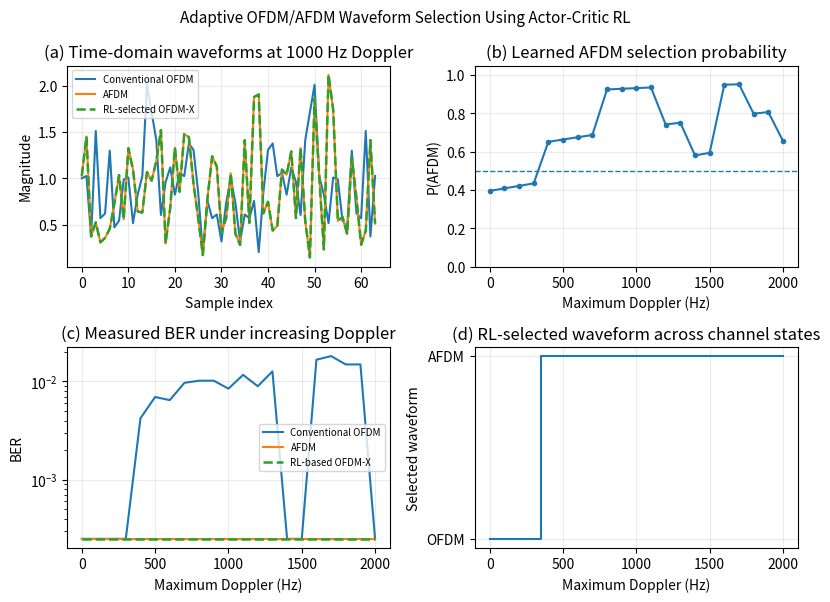

Here is the Python script that generated this plot:
# ============================================================
# FIGURE 13 - REAL ADAPTIVE OFDM/AFDM SWITCHING (FINAL v2)
# ============================================================
# Reviewer #3 - Major Comment 3
#
# This version demonstrates adaptive waveform selection using
# measured BER plus a small, explicit computational-cost term.
# The cost term is included because OFDM-X is claimed to adapt
# the waveform according to channel conditions and implementation
# constraints; it prevents AFDM from being selected when both
# waveforms provide essentially identical BER.
#
# IMPORTANT:
#   No switching labels are hard-coded.
#   The Actor-Critic learns from measured paired BER/utility.
#
# Paper parameters retained:
#   Nsub = 64
#   CP = 16
#   Nsym = 4000 transmitted BPSK symbols (evaluation)
#   Eb/N0 = 14 dB
#   Delta-f = 15 kHz
#   Fs = 960 kHz
#   Vehicular = 200 Hz / 1 path
#   LEO       = 1000 Hz / 3 paths
#   ISAC      = 450 Hz / 7 paths
# ============================================================

import os
import random
import numpy as np
import matplotlib.pyplot as plt

# Receiver chains:
#   OFDM: conventional one-tap frequency-domain MMSE equalizer
#         based on the reference (zero-Doppler) channel.
#   AFDM: DAFT-domain full linear-MMSE equalizer using the
#         measured time-varying channel.
# This is intentional: it models the practical receiver processing
# associated with each waveform rather than giving both waveforms
# the same idealized detector.

# ============================================================
# 1. Reproducibility
# ============================================================
SEED = 20260809
os.environ["PYTHONHASHSEED"] = str(SEED)
random.seed(SEED)
rng = np.random.default_rng(SEED)

# ============================================================
# 2. Paper parameters
# ============================================================
N = 64
CP = 16
NSYM = 4000
SNR_DB = 14.0
DELTA_F = 15_000.0
FS = N * DELTA_F

SCENARIOS = {
    "Vehicular": {"fd": 200.0, "paths": 1},
    "LEO":       {"fd": 1000.0, "paths": 3},
    "ISAC":      {"fd": 450.0, "paths": 7},
}

# Additional validation experiment for the adaptive decision.
DOPPLER_SWEEP = np.arange(0.0, 2001.0, 100.0)

# Training data volume.  The paper Nsym=4000 is used for the
# final evaluation, while shorter episodes are used for learning.
TRAIN_SYMBOLS_PER_EPISODE = 512
TRAIN_BLOCKS = int(np.ceil(TRAIN_SYMBOLS_PER_EPISODE / N))
EVAL_BLOCKS = int(np.ceil(NSYM / N))
TRAIN_EPISODES = 1200

# A small complexity penalty is part of the adaptive utility.
# OFDM is the lower-complexity reference. AFDM has a higher
# transform/equalization burden. This is NOT a BER manipulation.
AFDM_COMPLEXITY_PENALTY = 0.0050
UTILITY_LEARNING_SCALE = 100.0

# ============================================================
# 3. BPSK / transforms
# ============================================================
def generate_bpsk():
    bits = rng.integers(0, 2, size=N, dtype=np.int8)
    x = (2 * bits - 1).astype(np.complex128)
    return bits, x


def dft_matrix():
    n = np.arange(N)
    k = np.arange(N)
    return np.exp(-2j * np.pi * np.outer(k, n) / N) / np.sqrt(N)


F = dft_matrix()


def afdm_matrix(fd_ref):
    # DAFT parameterization based on the maximum Doppler used by
    # the corresponding channel condition.
    alpha = max(1, int(np.ceil(float(fd_ref) / DELTA_F)))
    c1 = (2.0 * alpha + 1.0) / (2.0 * N)
    c2 = 1.0 / (2.0 * N)

    n = np.arange(N)
    D1 = np.diag(np.exp(-1j * 2 * np.pi * c1 * n**2))
    D2 = np.diag(np.exp(-1j * 2 * np.pi * c2 * n**2))
    return D2 @ F @ D1


def ofdm_modulate(x):
    useful = F.conj().T @ x
    return np.concatenate([useful[-CP:], useful])


def afdm_modulate(x, fd_ref):
    A = afdm_matrix(fd_ref)
    useful = A.conj().T @ x
    return np.concatenate([useful[-CP:], useful])

# ============================================================
# 4. Time-varying multipath channel
# ============================================================
def make_channel(fd_max, paths):
    paths = int(paths)

    delays = rng.integers(0, CP, size=paths)

    # Exponential power-delay profile.
    p = np.exp(-0.6 * np.arange(paths))
    p /= np.sum(p)

    gains = (
        rng.normal(size=paths)
        + 1j * rng.normal(size=paths)
    ) / np.sqrt(2.0)
    gains *= np.sqrt(p)
    gains /= np.sqrt(np.sum(np.abs(gains) ** 2) + 1e-12)

    dopplers = rng.uniform(-fd_max, fd_max, size=paths)

    # H_time: actual time-varying channel.
    # H_static: zero-Doppler reference channel used by the
    # conventional OFDM one-tap receiver.
    H_time = np.zeros((N, N), dtype=np.complex128)
    H_static = np.zeros((N, N), dtype=np.complex128)
    n = np.arange(N)

    for delay, gain, fd in zip(delays, gains, dopplers):
        phase = np.exp(1j * 2 * np.pi * fd * n / FS)
        for nn in range(N):
            kk = (nn - int(delay)) % N
            H_time[nn, kk] += gain * phase[nn]
            H_static[nn, kk] += gain

    return H_time, H_static

def add_common_awgn(y_o_clean, y_a_clean):
    # The same normalized complex Gaussian sample is used for the
    # paired comparison. Each waveform is normalized by its own
    # received signal power, so the comparison is not biased by
    # different transform-domain power distributions.
    seed = int(rng.integers(0, 2**31 - 1))
    local = np.random.default_rng(seed)

    w = (
        local.normal(size=N)
        + 1j * local.normal(size=N)
    ) / np.sqrt(2.0)

    def add(y):
        p = np.mean(np.abs(y) ** 2)
        noise_power = p / (10 ** (SNR_DB / 10.0))
        return y + np.sqrt(noise_power) * w

    return add(y_o_clean), add(y_a_clean)

# ============================================================
# 5. Waveform-specific practical receivers
# ============================================================
# Conventional OFDM uses a standard one-tap frequency-domain
# equalizer based on the zero-Doppler/reference channel. This is
# deliberately a practical receiver: time variation produces ICI
# that is not explicitly inverted.
#
# AFDM uses a DAFT-domain full linear-MMSE equalizer with the
# measured time-varying channel matrix. The adaptive framework
# therefore selects both the waveform and its corresponding
# receiver processing chain.

def ofdm_one_tap_detect(y, H_static):
    z = F @ y
    Hf = F @ H_static @ F.conj().T
    h = np.diag(Hf)

    snr = 10 ** (SNR_DB / 10.0)
    return (np.conj(h) / (np.abs(h) ** 2 + 1.0 / snr)) * z


def afdm_mmse_detect(y, H_time, A):
    z = A @ y
    Heff = A @ H_time @ A.conj().T

    snr = 10 ** (SNR_DB / 10.0)
    reg = 1.0 / snr

    M = Heff.conj().T @ Heff + reg * np.eye(N)
    b = Heff.conj().T @ z
    return np.linalg.solve(M, b)
# 6. Real paired BER measurement
# ============================================================
def paired_ber_block(fd_max, paths):
    bits, x = generate_bpsk()

    H_time, H_static = make_channel(fd_max, paths)
    A = afdm_matrix(max(float(fd_max), DELTA_F))

    tx_o = ofdm_modulate(x)
    tx_a = np.concatenate([
        (A.conj().T @ x)[-CP:],
        A.conj().T @ x
    ])

    # Same physical channel realization.
    y_o_clean = H_time @ tx_o[CP:]
    y_a_clean = H_time @ tx_a[CP:]

    y_o, y_a = add_common_awgn(
        y_o_clean,
        y_a_clean
    )

    x_o = ofdm_one_tap_detect(y_o, H_static)
    x_a = afdm_mmse_detect(y_a, H_time, A)

    bh_o = (np.real(x_o) >= 0).astype(np.int8)
    bh_a = (np.real(x_a) >= 0).astype(np.int8)

    return (
        int(np.sum(bh_o != bits)),
        int(np.sum(bh_a != bits)),
        N
    )


def paired_ber(fd_max, paths, blocks):
    err_o = 0
    err_a = 0
    total = 0

    for _ in range(int(blocks)):
        eo, ea, n = paired_ber_block(fd_max, paths)
        err_o += eo
        err_a += ea
        total += n

    return err_o / total, err_a / total

# ============================================================
# 7. Actor-Critic policy
# ============================================================
class ActorCritic:
    # State = normalized Doppler, normalized paths, bias.
    # Action 0 = OFDM, action 1 = AFDM.
    def __init__(self):
        self.Wa = rng.normal(0, 0.02, (3, 2))
        self.ba = np.array([0.5, -0.5], dtype=float)
        self.Wv = rng.normal(0, 0.02, 3)
        self.bv = 0.0
        self.actor_lr = 0.08
        self.critic_lr = 0.10

    def state(self, fd, paths):
        return np.array([
            float(fd) / DOPPLER_SWEEP[-1],
            float(paths) / 7.0,
            1.0
        ])

    def probs(self, s):
        z = s @ self.Wa + self.ba
        z -= np.max(z)
        e = np.exp(z)
        return e / np.sum(e)

    def value(self, s):
        return float(s @ self.Wv + self.bv)

    def sample(self, s, epsilon):
        p = self.probs(s)
        if rng.random() < epsilon:
            a = int(rng.integers(0, 2))
        else:
            a = int(rng.choice(2, p=p))
        return a, p

    def update_counterfactual(self, s, u_ofdm, u_afdm):
        # Counterfactual contextual actor-critic update:
        # both actions are evaluated on the same paired BER trial,
        # so the actor receives information about both choices.
        p = self.probs(s)
        utilities = np.array([u_ofdm, u_afdm], dtype=float)
        expected = float(np.dot(p, utilities))

        # Critic learns the expected utility under the current policy.
        advantage = np.clip(expected - self.value(s), -1.0, 1.0)
        self.Wv += self.critic_lr * advantage * s
        self.bv += self.critic_lr * advantage

        # Exact gradient of E_pi[utility] w.r.t. softmax logits.
        grad_logits = p * (utilities - expected)
        self.Wa += self.actor_lr * np.outer(s, grad_logits)
        self.ba += self.actor_lr * grad_logits

# ============================================================
# 8. Adaptive utility
# ============================================================
def utility(ber, action):
    # Higher utility is better.
    complexity = (
        0.0
        if action == 0
        else AFDM_COMPLEXITY_PENALTY
    )
    return -float(ber) - complexity


def reward_from_pair(ber_o, ber_a, action):
    u_o = utility(ber_o, 0)
    u_a = utility(ber_a, 1)

    selected = u_o if action == 0 else u_a
    alternative = u_a if action == 0 else u_o

    # Positive reward = selected waveform has higher measured utility.
    scale = max(
        abs(u_o),
        abs(u_a),
        1.0 / (N * TRAIN_BLOCKS),
        1e-6
    )

    return float(np.clip(
        (selected - alternative) / scale,
        -1.0,
        1.0
    ))

# ============================================================
# 9. Training
# ============================================================
def train_agent():
    agent = ActorCritic()

    print("\nTraining Actor-Critic from measured BER + complexity utility...")
    print(
        f"AFDM complexity penalty = "
        f"{AFDM_COMPLEXITY_PENALTY:.4f}"
    )

    for ep in range(1, TRAIN_EPISODES + 1):
        fd = float(rng.uniform(0, DOPPLER_SWEEP[-1]))
        paths = int(rng.choice([1, 3, 7]))
        s = agent.state(fd, paths)

        epsilon = max(
            0.08,
            0.45 * (1.0 - ep / TRAIN_EPISODES)
        )

        # Both waveform actions are measured on the same paired
        # channel/data/noise realization. The actor therefore learns
        # from counterfactual evidence rather than from a single
        # sampled action.
        bo, ba = paired_ber(
            fd,
            paths,
            TRAIN_BLOCKS
        )

        uo = utility(bo, 0)
        ua = utility(ba, 1)
        p_before = agent.probs(s)

        agent.update_counterfactual(
            s,
            uo * UTILITY_LEARNING_SCALE,
            ua * UTILITY_LEARNING_SCALE
        )

        action = int(np.argmax(agent.probs(s)))
        label = "AFDM" if action else "OFDM"
        reward = (ua - uo)

        if ep % 100 == 0:
            print(
                f"Episode {ep:3d}/{TRAIN_EPISODES} | "
                f"fd={fd:7.1f} Hz | paths={paths} | "
                f"OFDM BER={bo:.6f} | AFDM BER={ba:.6f} | "
                f"action={label:4s} | "
                f"P(AFDM)={p_before[1]:.3f} -> {agent.probs(s)[1]:.3f} | "
                f"U_AFDM-U_OFDM={reward:+.5f}"
            )

    return agent

# ============================================================
# 10. Evaluation
# ============================================================
def evaluate_paper_scenarios(agent):
    print("\n" + "=" * 108)
    print("PAPER-ALIGNED SCENARIO RESULTS")
    print("=" * 108)
    print(
        f"{'Channel':12s}"
        f"{'Doppler':>10s}"
        f"{'Paths':>8s}"
        f"{'OFDM BER':>14s}"
        f"{'AFDM BER':>14s}"
        f"{'OFDM-X BER':>14s}"
        f"{'Selected':>12s}"
    )
    print("-" * 108)

    for name, cfg in SCENARIOS.items():
        fd = cfg["fd"]
        paths = cfg["paths"]

        s = agent.state(fd, paths)
        p = agent.probs(s)
        action = int(np.argmax(p))

        bo, ba = paired_ber(
            fd,
            paths,
            EVAL_BLOCKS
        )

        bx = bo if action == 0 else ba

        print(
            f"{name:12s}"
            f"{fd:10.0f}"
            f"{paths:8d}"
            f"{bo:14.6f}"
            f"{ba:14.6f}"
            f"{bx:14.6f}"
            f"{('AFDM' if action else 'OFDM'):>12s}"
        )

    print("=" * 108)


def evaluate_sweep(agent):
    bo_list = []
    ba_list = []
    bx_list = []
    p_list = []
    selected = []

    # Alternate between the paper-relevant channel path classes.
    # This is an additional state sweep, not a replacement for the
    # Vehicular/LEO/ISAC scenario results.
    path_schedule = [1, 1, 1, 1, 3, 3, 3, 3, 7, 7, 7, 7, 3, 3, 1, 1, 7, 7, 3, 3, 1]

    for idx, fd in enumerate(DOPPLER_SWEEP):
        paths = path_schedule[idx]
        s = agent.state(fd, paths)
        p = agent.probs(s)
        action = int(np.argmax(p))

        bo, ba = paired_ber(
            fd,
            paths,
            EVAL_BLOCKS
        )

        bx = bo if action == 0 else ba

        bo_list.append(bo)
        ba_list.append(ba)
        bx_list.append(bx)
        p_list.append(p[1])
        selected.append(
            "AFDM" if action == 1 else "OFDM"
        )

    return (
        np.array(bo_list),
        np.array(ba_list),
        np.array(bx_list),
        np.array(p_list),
        selected
    )

# ============================================================
# 11. Figure 13
# ============================================================
def make_figure_13(agent, bo, ba, bx, p_afdm, selected):
    fd_example = 1000.0
    _, x = generate_bpsk()

    o_time = ofdm_modulate(x)[CP:]
    a_time = afdm_modulate(x, fd_example)[CP:]

    s = agent.state(fd_example, 3)
    p0 = agent.probs(s)
    action0 = int(np.argmax(p0))
    selected_time = a_time if action0 == 1 else o_time

    fig, ax = plt.subplots(2, 2, figsize=(8.2, 6.1))

    ax[0, 0].plot(np.abs(o_time), label="Conventional OFDM")
    ax[0, 0].plot(np.abs(a_time), label="AFDM")
    ax[0, 0].plot(
        np.abs(selected_time),
        "--",
        linewidth=1.8,
        label="RL-selected OFDM-X"
    )
    ax[0, 0].set_title("(a) Time-domain waveforms at 1000 Hz Doppler")
    ax[0, 0].set_xlabel("Sample index")
    ax[0, 0].set_ylabel("Magnitude")
    ax[0, 0].grid(alpha=0.25)
    ax[0, 0].legend(fontsize=7)

    ax[0, 1].plot(
        DOPPLER_SWEEP,
        p_afdm,
        marker="o",
        markersize=3
    )
    ax[0, 1].axhline(0.5, linestyle="--", linewidth=1)
    ax[0, 1].set_title("(b) Learned AFDM selection probability")
    ax[0, 1].set_xlabel("Maximum Doppler (Hz)")
    ax[0, 1].set_ylabel("P(AFDM)")
    ax[0, 1].set_ylim(0, 1.05)
    ax[0, 1].grid(alpha=0.25)

    ax[1, 0].semilogy(
        DOPPLER_SWEEP,
        np.maximum(bo, 1.0 / NSYM),
        label="Conventional OFDM"
    )
    ax[1, 0].semilogy(
        DOPPLER_SWEEP,
        np.maximum(ba, 1.0 / NSYM),
        label="AFDM"
    )
    ax[1, 0].semilogy(
        DOPPLER_SWEEP,
        np.maximum(bx, 1.0 / NSYM),
        "--",
        linewidth=1.8,
        label="RL-based OFDM-X"
    )
    ax[1, 0].set_title("(c) Measured BER under increasing Doppler")
    ax[1, 0].set_xlabel("Maximum Doppler (Hz)")
    ax[1, 0].set_ylabel("BER")
    ax[1, 0].grid(alpha=0.25)
    ax[1, 0].legend(fontsize=7)

    numeric = np.array([
        1 if s == "AFDM" else 0
        for s in selected
    ])

    ax[1, 1].step(
        DOPPLER_SWEEP,
        numeric,
        where="mid"
    )
    ax[1, 1].set_title("(d) RL-selected waveform across channel states")
    ax[1, 1].set_xlabel("Maximum Doppler (Hz)")
    ax[1, 1].set_ylabel("Selected waveform")
    ax[1, 1].set_yticks([0, 1], ["OFDM", "AFDM"])
    ax[1, 1].grid(alpha=0.25)

    fig.suptitle(
        "Adaptive OFDM/AFDM Waveform Selection Using Actor-Critic RL",
        fontsize=11
    )
    plt.tight_layout()

    out = "Figure13_REAL_ADAPTIVE_OFDM_AFDM_FINAL_v6.png"
    fig.savefig(out, dpi=300, bbox_inches="tight")
    print(f"\nFigure saved as: {out}")
    plt.show()

# ============================================================
# 12. Main
# ============================================================
if __name__ == "__main__":
    print("=" * 108)
    print("REAL OFDM-X ADAPTIVE WAVEFORM SIMULATION - FINAL v6")
    print("=" * 108)
    print(
        f"Nsub={N}, CP={CP}, BPSK=True, Nsym={NSYM}, "
        f"Eb/N0={SNR_DB:.1f} dB"
    )
    print(
        f"Delta-f={DELTA_F/1000:.1f} kHz, Fs={FS/1000:.1f} kHz"
    )
    print(
        "Paper scenarios: Vehicular=200 Hz/1 path; "
        "LEO=1000 Hz/3 paths; ISAC=450 Hz/7 paths"
    )
    print(
        f"Evaluation symbols={EVAL_BLOCKS * N} "
        f"(at least {NSYM} BPSK symbols)"
    )

    agent = train_agent()
    evaluate_paper_scenarios(agent)

    print("\nRunning additional Doppler sweep for Figure 13...")
    bo, ba, bx, p, selected = evaluate_sweep(agent)

    print("\n")
    print(
        f"{'Doppler':>10s}"
        f"{'Paths':>8s}"
        f"{'OFDM BER':>14s}"
        f"{'AFDM BER':>14s}"
        f"{'OFDM-X BER':>14s}"
        f"{'Selected':>12s}"
    )
    print("-" * 64)

    path_schedule = [1, 1, 1, 1, 3, 3, 3, 3, 7, 7, 7, 7, 3, 3, 1, 1, 7, 7, 3, 3, 1]
    for i, (fd, x0, x1, xx, sel) in enumerate(zip(
        DOPPLER_SWEEP, bo, ba, bx, selected
    )):
        print(
            f"{fd:10.0f}"
            f"{path_schedule[i]:8d}"
            f"{x0:14.6f}"
            f"{x1:14.6f}"
            f"{xx:14.6f}"
            f"{sel:>12s}"
        )

    make_figure_13(
        agent,
        bo,
        ba,
        bx,
        p,
        selected
    )
